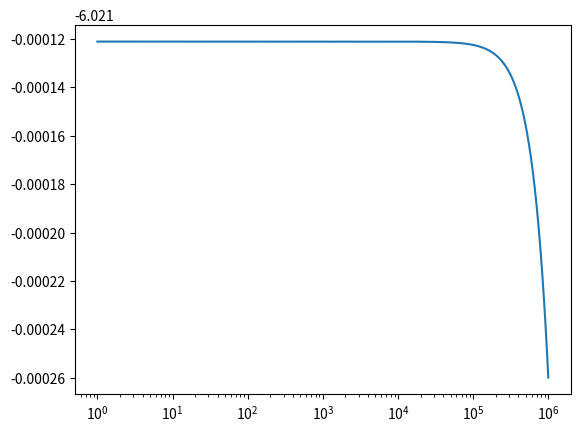

The script that saved this image:
import math
import matplotlib.pyplot as plt
import numpy as np
from tqdm import tqdm

def main():
    # Define frequency boundaries
    min_frequency = 1
    max_frequency = 1000000
    
    Rdut = 120
    Rs = 120
    
    Ro = 1000000
    Co = 15*10**-12
    
    # Define arrays for the resulting impedance values and frequencies
    results = []
    frequencies = []
    
    for freq in tqdm(range(min_frequency, max_frequency)):
        # print(freq)
        result = (Rs * Ro) / math.sqrt(((Rs * Ro) + Rdut * (Rs + Ro))**2 + (2 * math.pi * freq * Rs * Ro * Rdut * Co)**2)
        results.append(result)
        frequencies.append(freq)
   
    
    plt.semilogx(frequencies, 20*np.log10(results))
    plt.show()

    # # Create a figure with 3 subplots
    # fig, ax = plt.subplots(3, 1, figsize=(10, 7))
    # plt.subplots_adjust(hspace=0.5)
    
    # # Plot the real and imaginary parts of the complex values
    # ax[0].plot(real, imag, 'b')
    # ax[0].set_xlabel('Real')
    # ax[0].set_ylabel('Imaginary')
    # ax[0].grid(True)
    
    # # Plot the magnitude response on a logarithmic scale
    # ax[1].semilogx(frequencies, 20*np.log10(mag), 'b')
    # # ax[1].plot(frequencies, mag, 'b')
    # ax[1].set_xlabel('Frequency (Hz)')
    # ax[1].set_ylabel('Magnitude (dB)')
    # ax[1].grid(True)
    
    # # Plot the phase response on a logarithmic scale
    # ax[2].semilogx(frequencies, phase, 'r')
    # ax[2].set_xlabel('Frequency (Hz)')
    # ax[2].set_ylabel('Phase (rad)')
    # ax[2].grid(True)
    
    # plt.show()
    
 
    
if __name__ == '__main__':
    main()
